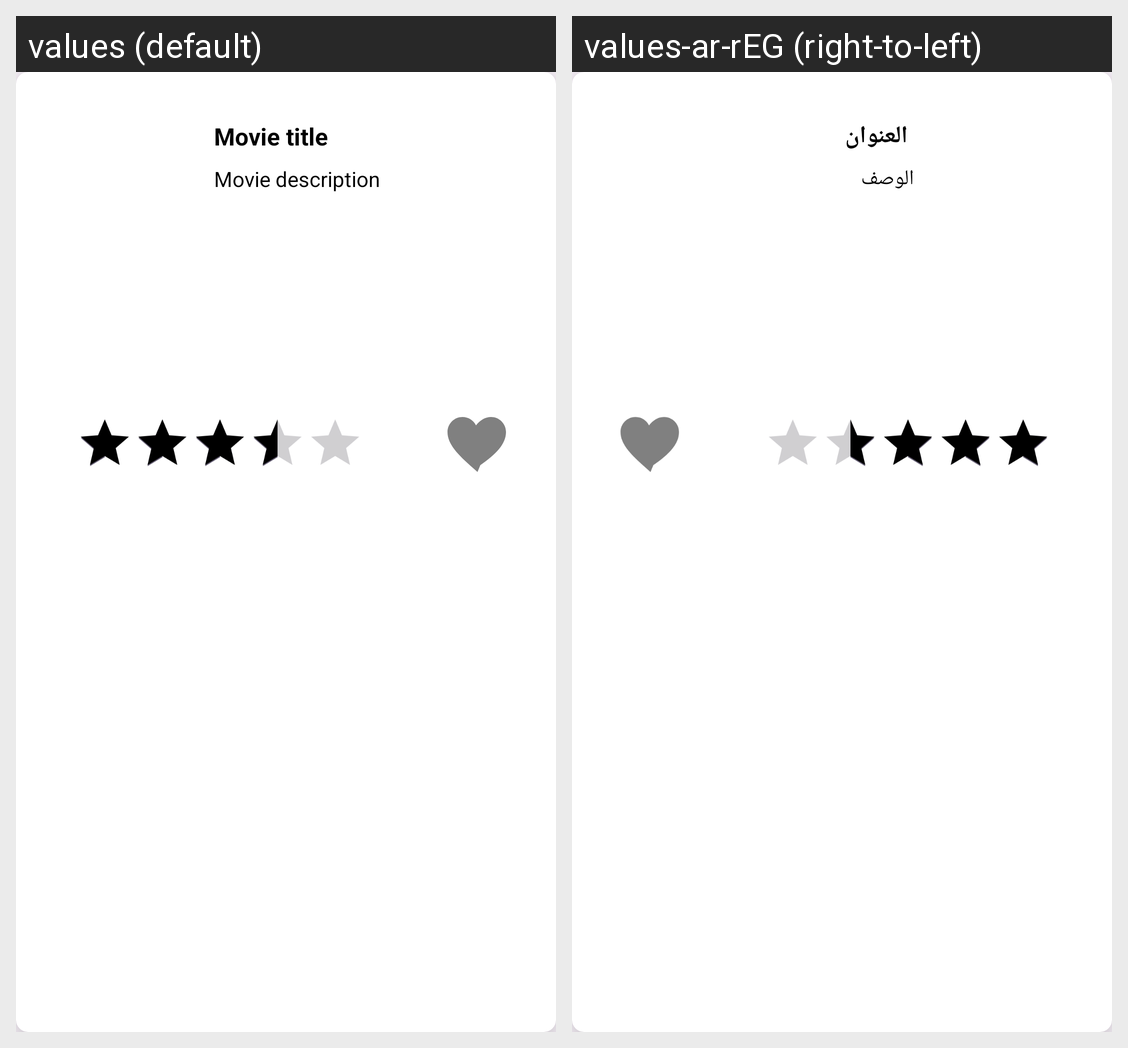

Here is an Android app screen in its default locale and in the app's own translations. Write out the translated-string differences for the strings that appear on this screen.
Android screen res/layout/movie_card.xml rendered under 2 locales, left to right: values (default), values-ar-rEG (right-to-left). Device: Nexus 5 (rendered at 1080×1920; each locale shown at half size, 540×960, under a caption strip naming it); theme Base.Theme.App.
Strings drawn on this screen, with the default value and each locale's value (text and hints the layout hard-codes, and strings that could not be matched under every locale, appear in the picture but are not listed):

movie_title
  values: Movie title
  values-ar-rEG:  العنوان

movie_description
  values: Movie description
  values-ar-rEG: الوصف
